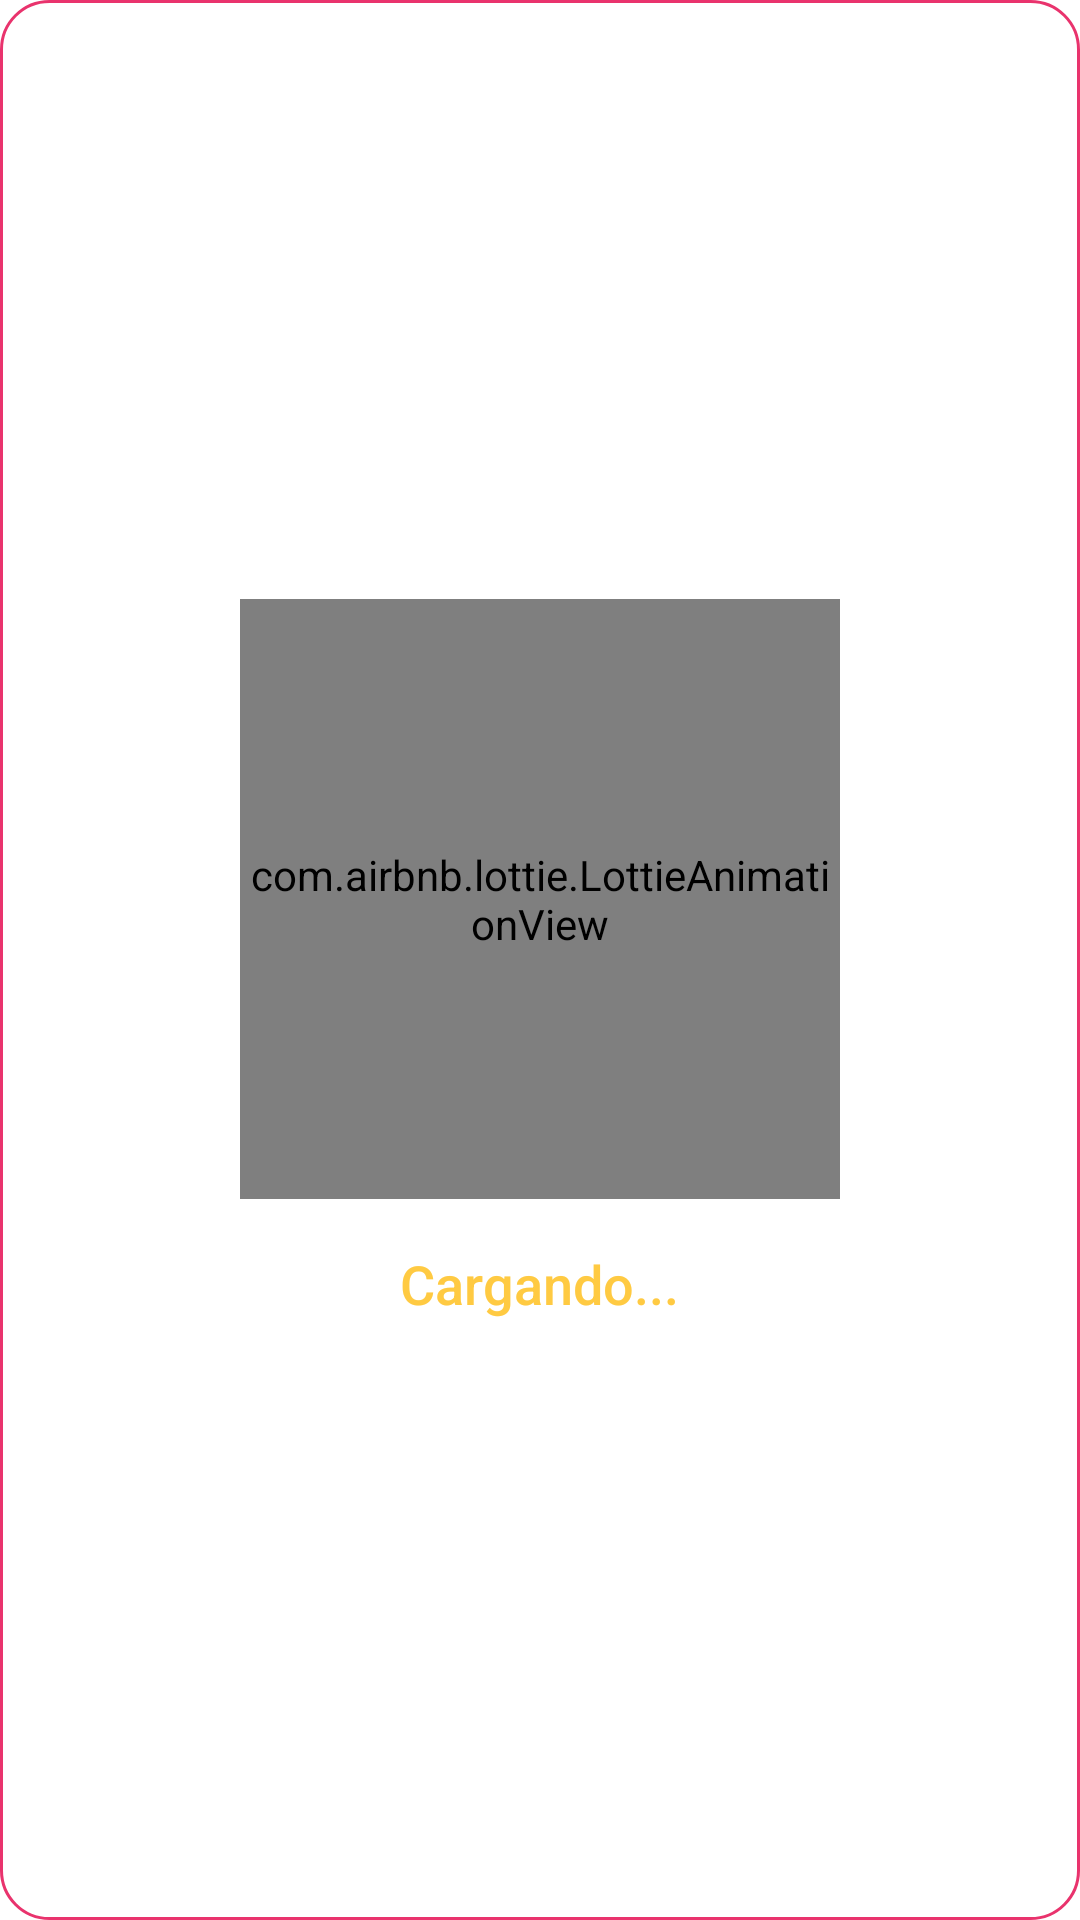

The Android layout XML behind this screen, and the referenced resources:
<!-- AndroidManifest.xml: application theme Theme.LISDESPER -->
<!-- res/layout/dialog_reutilizable.xml -->
<?xml version="1.0" encoding="utf-8"?>
<LinearLayout xmlns:android="http://schemas.android.com/apk/res/android"
    android:layout_width="wrap_content"
    android:layout_height="wrap_content"
    xmlns:app="http://schemas.android.com/apk/res-auto"
    android:orientation="vertical"
    android:padding="24dp"
    android:gravity="center"
    android:background="@drawable/rounded_dialog_background">

    <ViewSwitcher
        android:id="@+id/viewSwitcher"
        android:layout_width="wrap_content"
        android:layout_height="wrap_content">

        <LinearLayout
            android:layout_width="wrap_content"
            android:layout_height="wrap_content"
            android:orientation="vertical"
            android:gravity="center">

            <com.airbnb.lottie.LottieAnimationView
                android:id="@+id/lottie_animation"
                android:layout_width="200dp"
                android:layout_height="200dp"
                android:scaleType="center"
                app:lottie_autoPlay="true"
                app:lottie_loop="true"
                app:lottie_rawRes="@raw/spinner"
                app:lottie_speed="1" />

            <TextView
                android:id="@+id/tvLoadingMessage"
                android:layout_width="wrap_content"
                android:layout_height="wrap_content"
                android:layout_marginTop="16dp"
                android:text="Cargando..."
                android:textSize="18sp"
                android:textColor="@color/colorPrimary"
                android:fontFamily="sans-serif-medium" />

        </LinearLayout>

        <LinearLayout
            android:layout_width="wrap_content"
            android:layout_height="wrap_content"
            android:orientation="vertical"
            android:gravity="center">

            <com.airbnb.lottie.LottieAnimationView
                android:id="@+id/imgCheck"
                android:layout_width="200dp"
                android:layout_height="200dp"
                android:scaleType="center"
                app:lottie_autoPlay="true"
                app:lottie_loop="true"
                app:lottie_rawRes="@raw/check"
                app:lottie_speed="1" />

            <TextView
                android:id="@+id/tvMensajeCancelacion"
                android:layout_width="wrap_content"
                android:layout_height="wrap_content"
                android:layout_marginTop="16dp"
                android:text="Cancelado"
                android:textSize="18sp"
                android:textColor="@color/colorOnPrimary"
                android:gravity="center"
                android:fontFamily="sans-serif-medium" />
        </LinearLayout>

    </ViewSwitcher>

</LinearLayout>
<!-- resources referenced by this layout -->
<resources>
  <color name="colorOnPrimary">#000000</color>
  <color name="colorPrimary">#ffca42</color>
  <!-- drawable rounded_dialog_background (drawable) -->
  <?xml version="1.0" encoding="utf-8"?>
  <shape xmlns:android="http://schemas.android.com/apk/res/android">
      <solid android:color="?android:attr/windowBackground" />
      <corners android:radius="16dp" />
      <stroke android:width="1dp" android:color="@color/colorSecondary" />
  </shape>
  <style name="Theme.LISDESPER" parent="Theme.MaterialComponents.DayNight.NoActionBar">
          
          <item name="colorPrimary">@color/colorPrimary</item>
          <item name="colorSecondary">@color/colorSecondary</item>
          <item name="android:colorBackground">@color/colorBackground</item>
  
  
          
          <item name="colorOnPrimary">@color/colorOnPrimary</item>
          <item name="colorOnSecondary">@color/colorOnSecondary</item>
          <item name="android:textColorPrimary">@color/colorOnBackground</item>
          <item name="android:windowBackground">@color/white</item>
  
  
          <item name="popupMenuStyle">@style/Widget.MaterialComponents.PopupMenu</item>
      </style>
  <color name="colorSecondary">#e9336d</color>
  <color name="colorBackground">#4d5a68</color>
  <color name="colorOnSecondary">#ffffff</color>
  <color name="colorOnBackground">#ffffff</color>
  <color name="white">#FFFFFF</color>
</resources>
